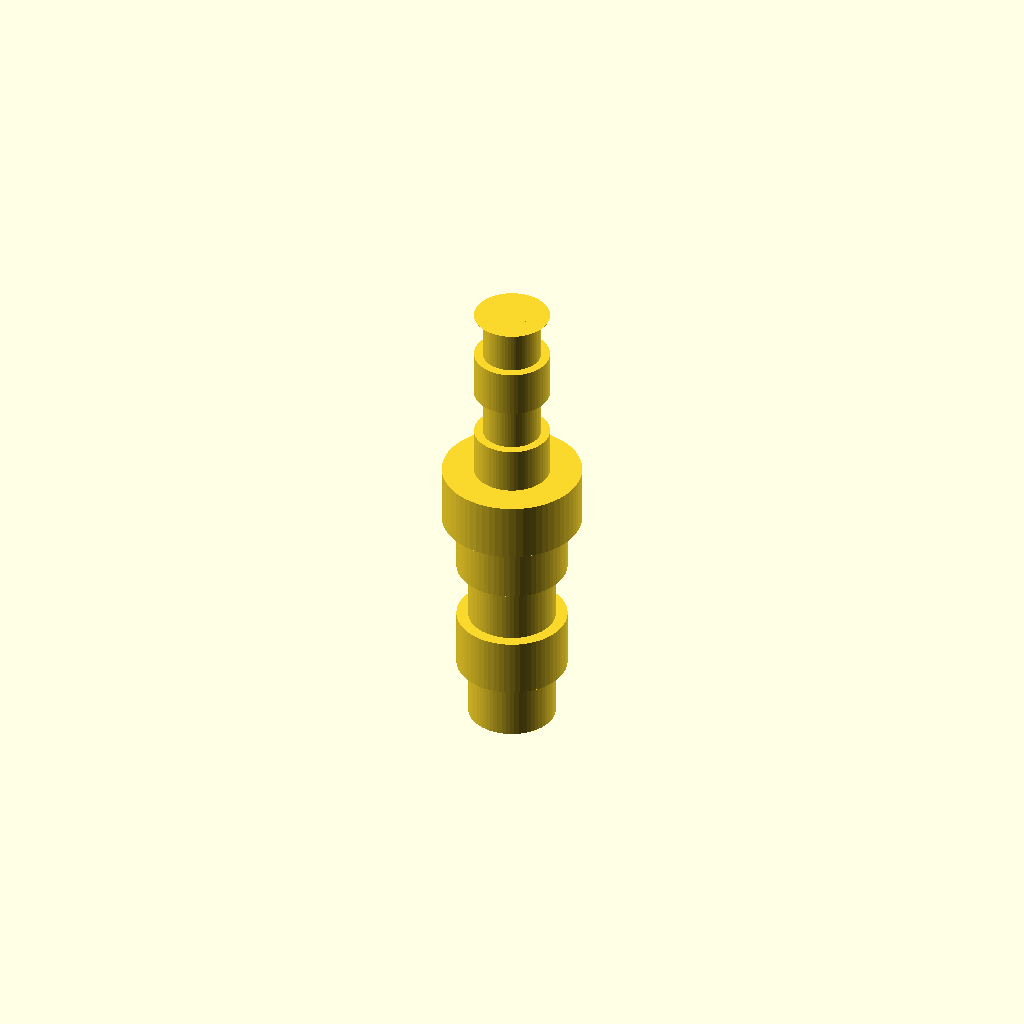
Cell 1: rendered with the file's own defaults.
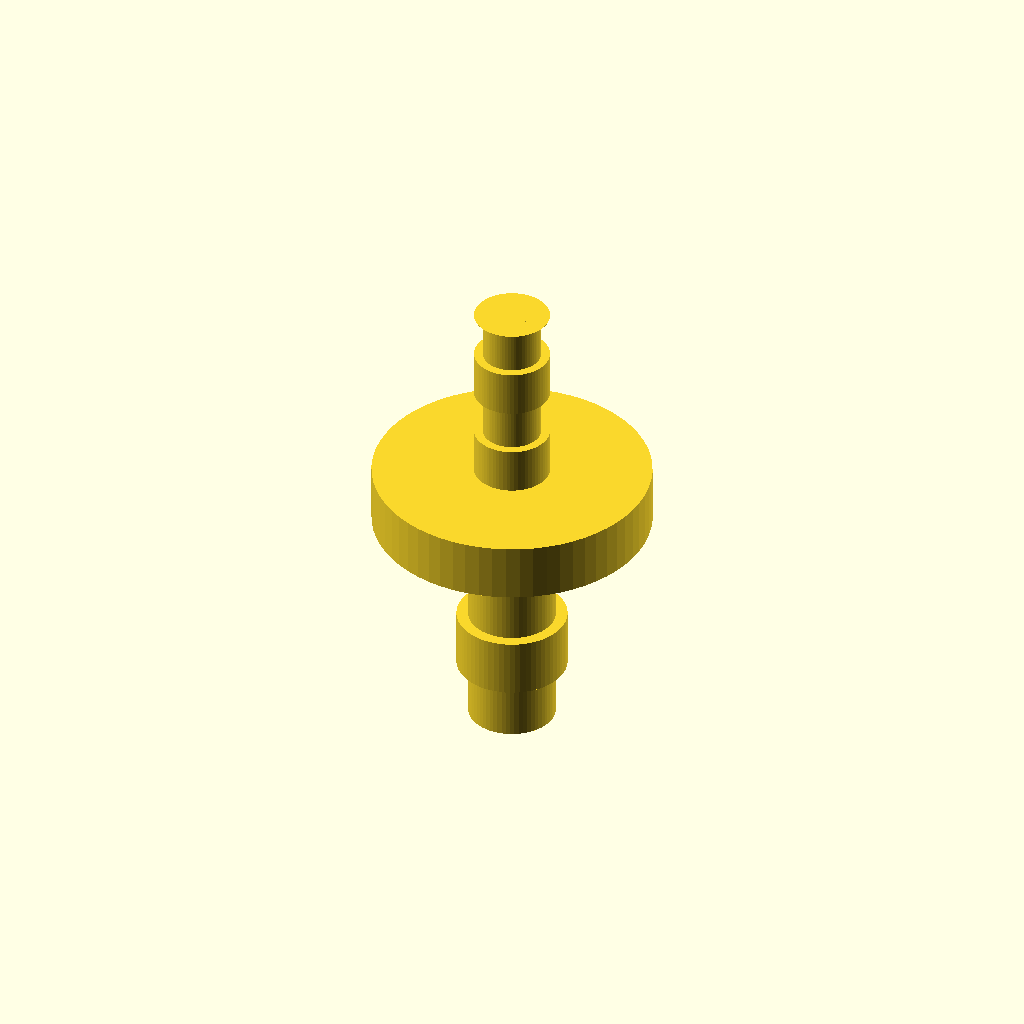
Cell 2: the same model with collar_diameter = 24.
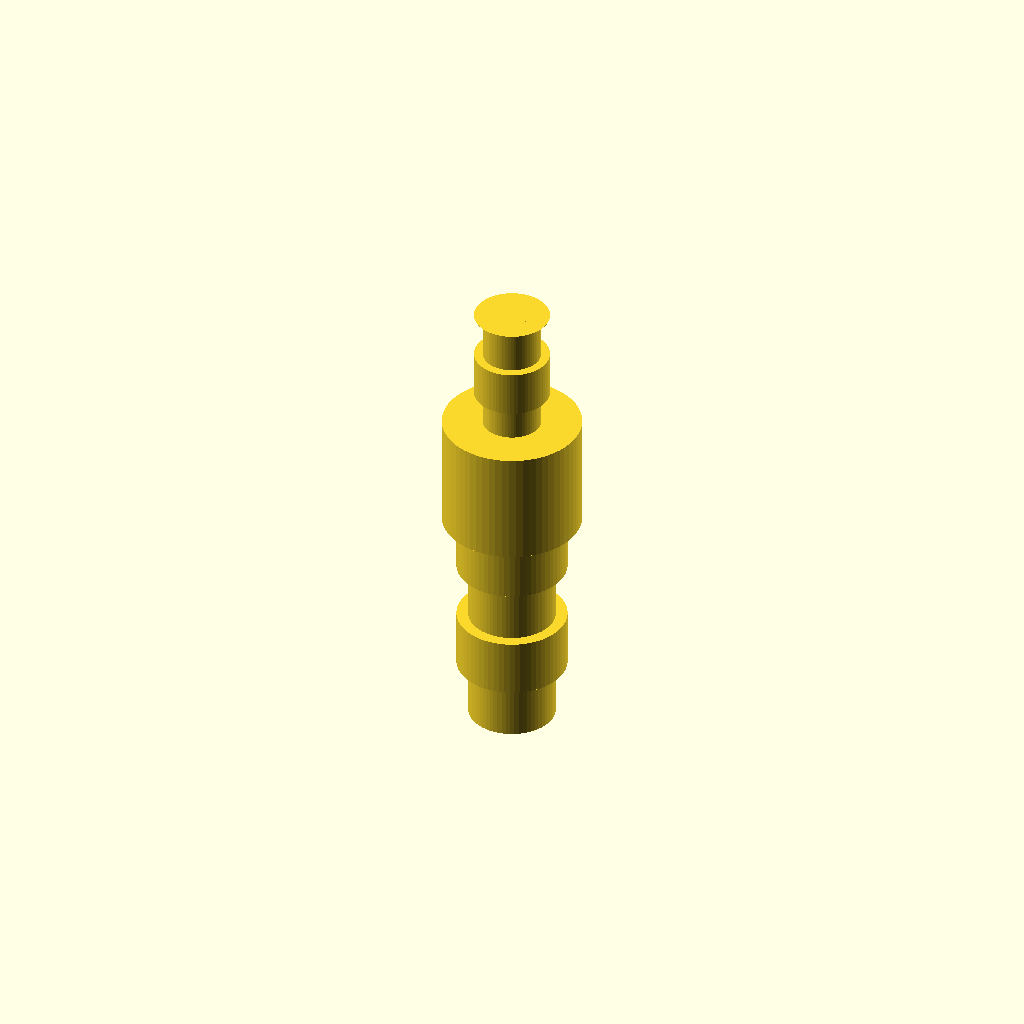
Cell 3: the same model with collar_height = 10.
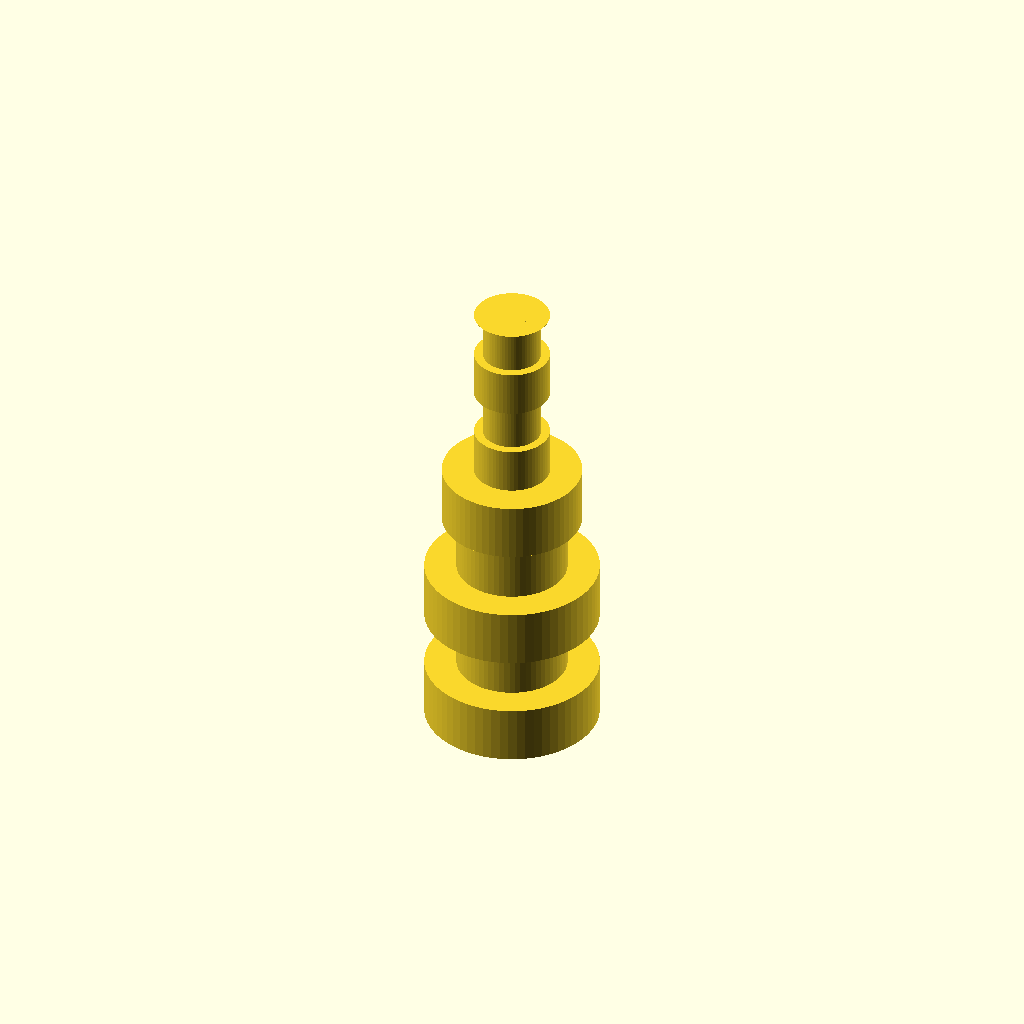
Cell 4: z_barb8_bottom_dia = 15 (everything else at default).
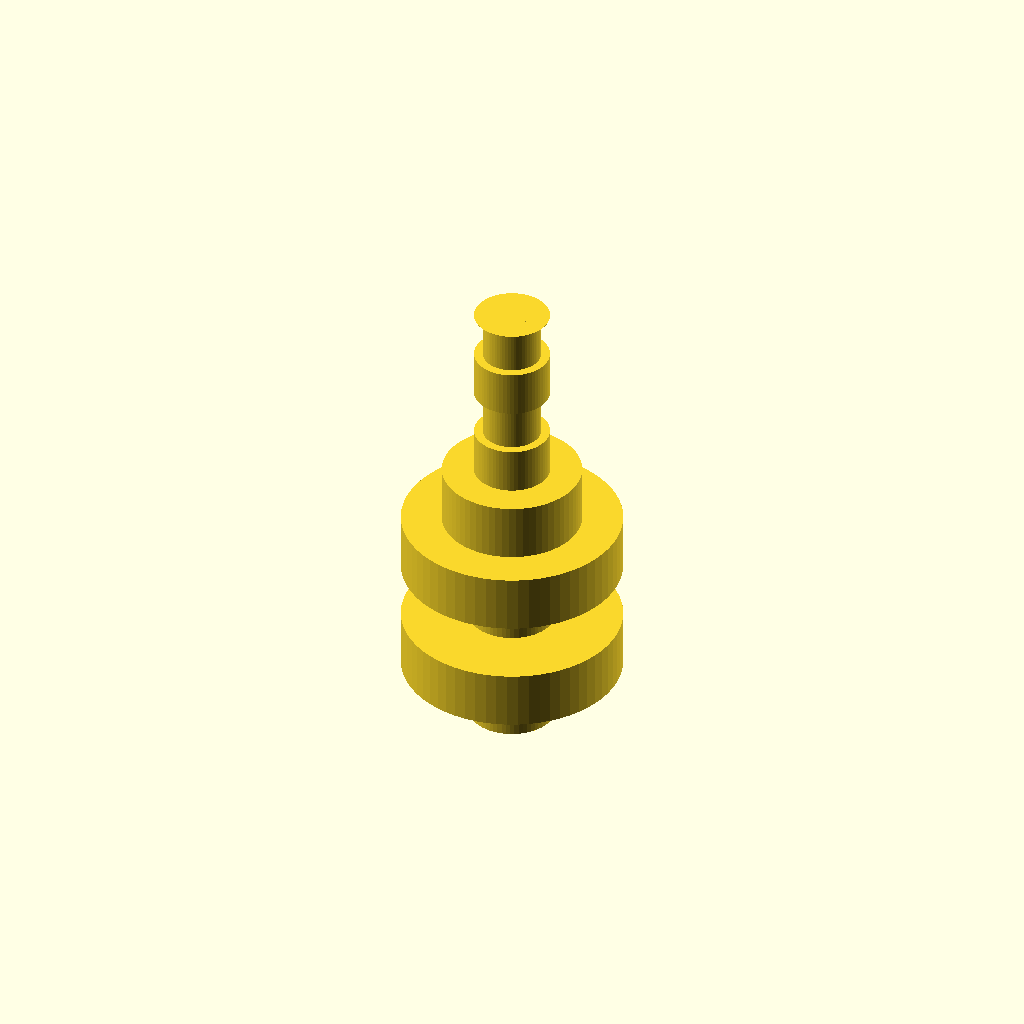
Cell 5: the same model with z_barb8_top_dia = 19.
One fixed orthographic camera (rotation 55°, 0°, 25°; colour scheme Cornfield) for every cell.
OpenSCAD source file bench/results/main-tiiny/code/tiiny_Qwen_Qwen3-Coder-Next/hose_barb_reducer_8_5_s2_a2.scad:
// Hose-barb reducer for silicone tubing
// 8 mm ID to 5 mm ID, with 3 mm bore through full length
// Print orientation: upright along Z axis

$fn = 64;

// Dimensions
bore_radius = 3 / 2;         // 1.5 mm bore radius
collar_diameter = 12;        // 12 mm collar diameter
collar_radius = collar_diameter / 2;
collar_height = 5;           // 20 to 25 => height = 5
z_barb8_start = 0;           // 0 to 20
z_barb8_height = 20;         // 20 mm total for 8 mm barbs (2 x 10 mm)
z_barb8_bottom_dia = 7.5;    // bottom dia of 8 mm barbs
z_barb8_top_dia = 9.5;       // top dia of 8 mm barbs
z_barb8_step_dia = 7.5;      // step back to 7.5 mm

z_barb5_start = 25;          // 25 to 41
z_barb5_height = 16;         // 16 mm total for 5 mm barbs (2 x 8 mm)
z_barb5_bottom_dia = 6.5;    // bottom dia of 5 mm barbs
z_barb5_top_dia = 5.0;       // top dia of 5 mm barbs
z_barb5_step_dia = 6.5;      // step back to 6.5 mm

// Module to create a single sawtooth barb
module sawtooth_barb(bottom_dia, top_dia, step_dia, height, z_offset) {
    half_height = height / 2;
    
    // First half: linear increase
    translate([0, 0, z_offset])
        linear_extrude(height = half_height, convexity = 10)
            circle(r = bottom_dia / 2, center = true);
    
    // Second half: linear decrease
    translate([0, 0, z_offset + half_height])
        linear_extrude(height = half_height, convexity = 10)
            circle(r = top_dia / 2, center = true);
    
    // Step back to bottom diameter at top of barb
    translate([0, 0, z_offset + height - 0.01])
        linear_extrude(height = 0.02, convexity = 10)
            circle(r = step_dia / 2, center = true);
}

// Main body: cylinder with 3 mm bore
module main_body() {
    union() {
        // 8 mm barbs section (z=0 to z=20)
        for (i = [0:1]) {
            // Two identical barbs stacked, each 10 mm tall
            z_pos = i * 10;
            sawtooth_barb(z_barb8_bottom_dia, z_barb8_top_dia, z_barb8_step_dia, 10, z_pos);
        }
        
        // Collar section (z=20 to z=25)
        translate([0, 0, 20])
            cylinder(h = collar_height, d = collar_diameter, center = false);
        
        // 5 mm barbs section (z=25 to z=41)
        for (i = [0:1]) {
            // Two identical barbs stacked, each 8 mm tall
            z_pos = 25 + i * 8;
            sawtooth_barb(z_barb5_bottom_dia, z_barb5_top_dia, z_barb5_step_dia, 8, z_pos);
        }
        
        // Central bore through entire length (z=0 to z=41)
        translate([0, 0, -0.01])
            cylinder(h = 41.02, d = 3, center = false);
    }
}

main_body();
Customizer parameters (derived from the source; name, type, default, range or options):
collar_diameter: number, default 12
collar_height: number, default 5
z_barb8_start: number, default 0
z_barb8_height: number, default 20
z_barb8_bottom_dia: number, default 7.5
z_barb8_top_dia: number, default 9.5
z_barb8_step_dia: number, default 7.5
z_barb5_start: number, default 25
z_barb5_height: number, default 16
z_barb5_bottom_dia: number, default 6.5
z_barb5_top_dia: number, default 5
z_barb5_step_dia: number, default 6.5
